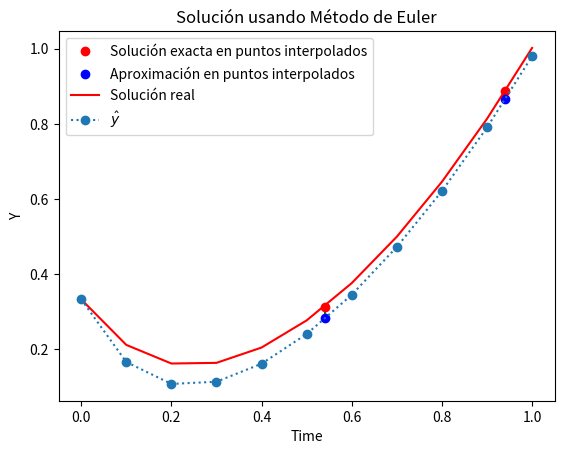

Reproduce this figure in Python.
from typing import Callable
import numpy as np
import matplotlib.pyplot as plt

def ODE_euler(
    *,
    a: float,
    b: float,
    f: Callable[[float, float], float],
    y_t0: float,
    N: int,
) -> tuple[list[float], list[float], float]:
    
    h = (b - a) / N #Se debe ajustar N para que h = 0.1
    t = a
    ts = [t]
    ys = [y_t0]

    for _ in range(N):
        y = ys[-1]
        y += h * f(t, y)
        ys.append(y)
        t += h
        ts.append(t)
    return ys, ts, h

f = lambda t, y: -5*y + 5*t**2 + 2*t
y_t0 = 1/3

a = 0
b = 1

ys,ts, h = ODE_euler(a=a, b=b, y_t0=y_t0, f=f, N=10)
print(ys)


# Solución real de la ecuación diferencial
# (No es parte del ejercicio pero la pongo para tener una idea)
# Parámetros del problema
h=0.1
n = int((b - a) / h) + 1 #numero de pasos

def solucion_real(t):
    return t**2 + (1/3) * np.exp(-5*t)
t_values = np.linspace(a, b, n)
y_values = np.zeros(n)

# Calculamos la solución real en los puntos t_values
sol_real = solucion_real(t_values)


#Calcular interpolación

def linear_interpolation(x0: float, y0: float, x1: float, y1: float, x: float) -> float:
    return y0 + (y1 - y0) * (x - x0) / (x1 - x0)

def interpolate_and_compare(ts, ys, exact_solution, points):
    results = []
    for t in points:
        # Encontrar los puntos entre los que se va a interpolar
        for i in range(len(ts) - 1):
            if ts[i] <= t <= ts[i+1]:
                approx = linear_interpolation(ts[i], ys[i], ts[i+1], ys[i+1], t)
                exact = exact_solution(t)
                error = abs(approx - exact)
                results.append((t, approx, exact, error))
                break
    return results
# Puntos a interpolar
points_a = [0.54, 0.94]

# Interpolación y comparación
results_a = interpolate_and_compare(ts, ys, solucion_real, points_a)

# Mostrar resultados
for t, approx, exact, error in results_a:
    print(f"t = {t:.2f}, Error: {error:.5f}")


#Graficar
for t, approx, exact, _ in results_a:
    plt.plot([t, t], [exact, approx], 'g--')  # Línea entre la solución real y la aproximación

# Mostrar los puntos exactos y aproximados
exact_ts = [t for t, _, exact, _ in results_a]
exact_ys = [exact for _, _, exact, _ in results_a]
approx_ys = [approx for _, approx, _, _ in results_a]

plt.plot(exact_ts, exact_ys, 'ro', label="Solución exacta en puntos interpolados")
plt.plot(exact_ts, approx_ys, 'bo', label="Aproximación en puntos interpolados")


plt.plot(t_values, sol_real, 'r-', label="Solución real")

plt.plot(ts, ys, marker="o", linestyle=":", label=r"$\hat{y}$")
plt.xlabel("Time")
plt.ylabel("Y")
plt.title("Solución usando Método de Euler")
plt.legend()
plt.show()
